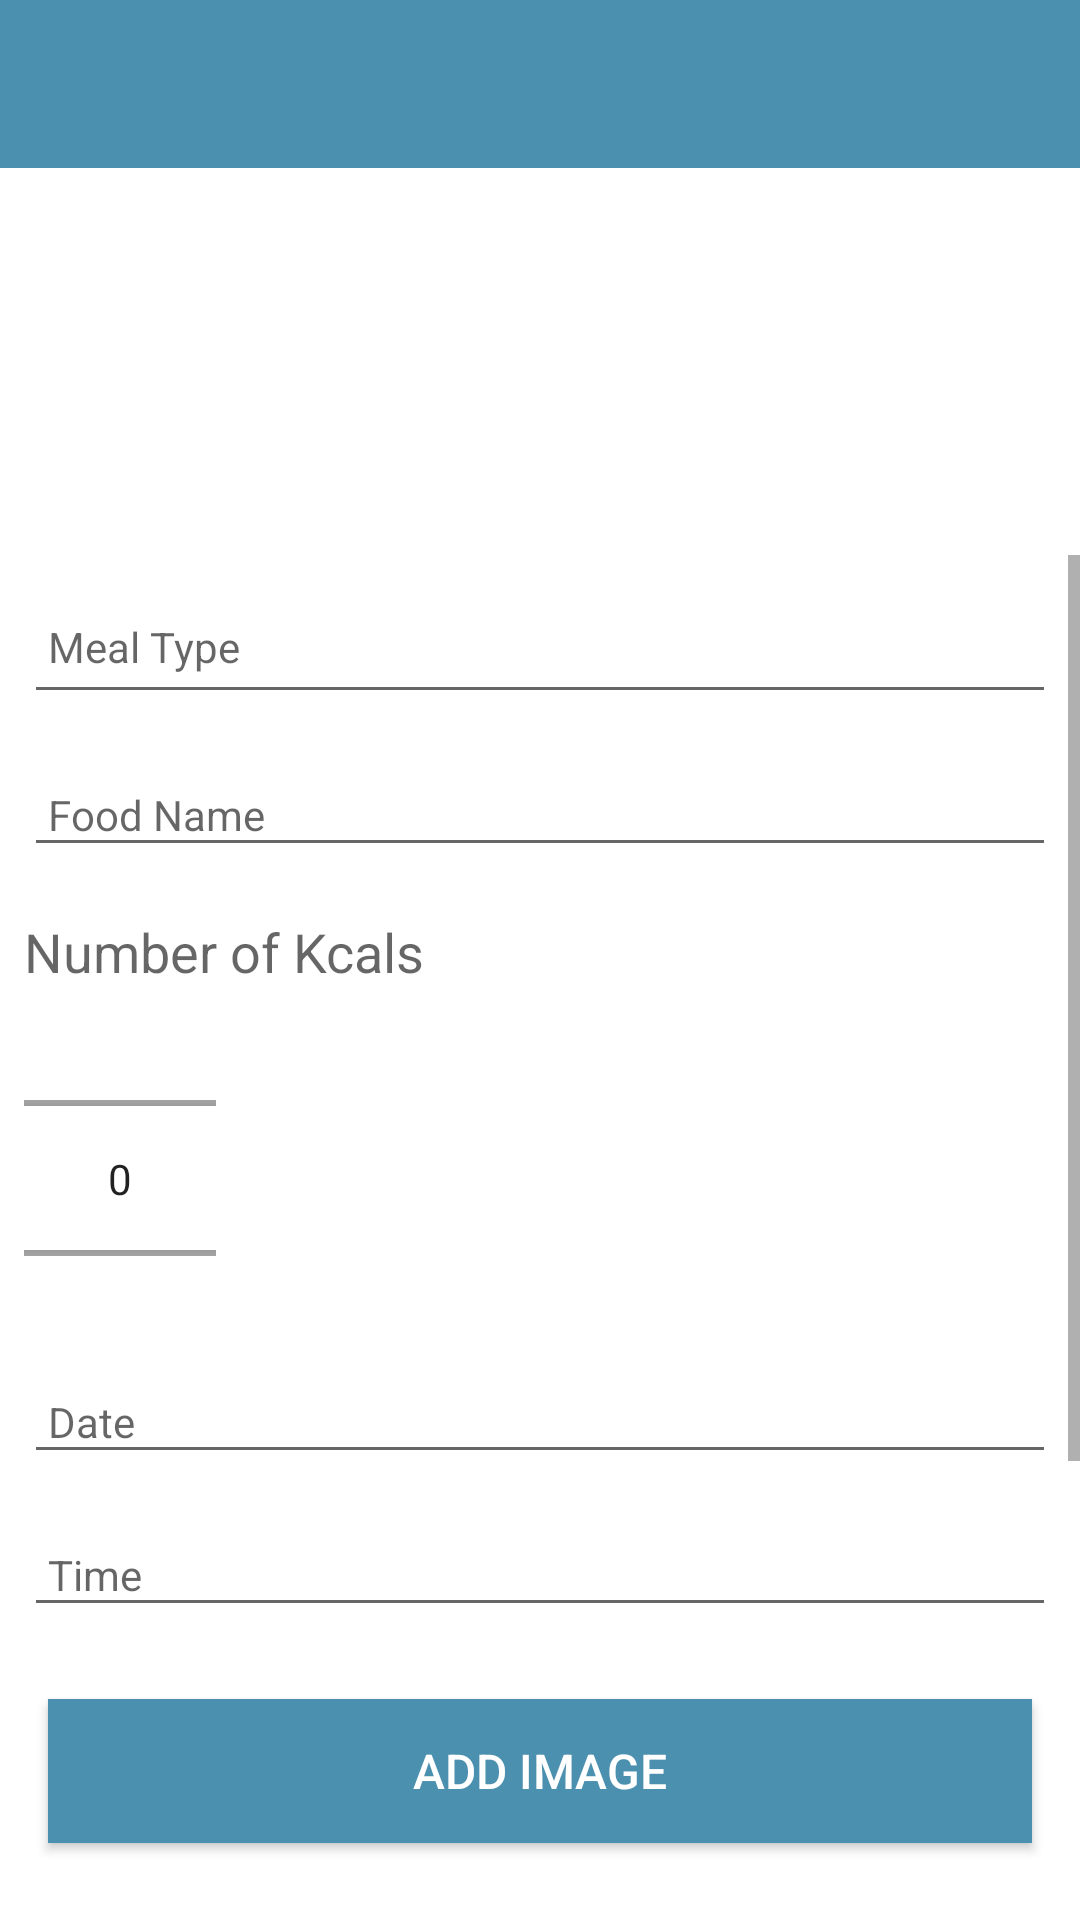

Android layout source for this screen:
<!-- AndroidManifest.xml: application theme Theme.FoodTracker -->
<!-- res/layout/activity_entry.xml -->
<?xml version="1.0" encoding="utf-8"?>
<androidx.constraintlayout.widget.ConstraintLayout
    xmlns:android="http://schemas.android.com/apk/res/android"
    xmlns:app="http://schemas.android.com/apk/res-auto"
    xmlns:tools="http://schemas.android.com/tools"
    android:layout_width="match_parent"
    android:layout_height="match_parent"
    tools:context="ie.wit.foodtracker.activities.EntryActivity">

    <RelativeLayout
        android:layout_width="match_parent"
        android:layout_height="wrap_content"
        app:layout_constraintBottom_toBottomOf="parent"
        app:layout_constraintTop_toTopOf="parent">


        <com.google.android.material.appbar.AppBarLayout
            android:id="@+id/appBarLayout"
            android:layout_width="match_parent"
            android:layout_height="wrap_content"
            android:background="@color/colorAccent"
            android:fitsSystemWindows="true"
            app:elevation="0dip"
            app:theme="@style/ThemeOverlay.AppCompat.Dark.ActionBar">

            <androidx.appcompat.widget.Toolbar
                android:id="@+id/toolbarAdd"
                android:layout_width="match_parent"
                android:layout_height="wrap_content"
                app:titleTextColor="@color/colorPrimary" />
        </com.google.android.material.appbar.AppBarLayout>

        <ScrollView
            android:layout_width="match_parent"
            android:layout_height="match_parent"
            android:layout_below="@id/appBarLayout"
            android:layout_marginTop="129dp"
            android:fillViewport="true">

            <LinearLayout
                android:layout_width="match_parent"
                android:layout_height="wrap_content"
                android:orientation="vertical">


                <EditText
                    android:id="@+id/entryTitle"
                    android:layout_width="match_parent"
                    android:layout_height="45dp"
                    android:layout_margin="8dp"
                    android:autofillHints="hint"
                    android:hint="@string/hint_entryTitle"
                    android:inputType="text"
                    android:maxLength="25"
                    android:maxLines="1"
                    android:padding="8dp"
                    android:textColor="@color/colorPrimaryDark"
                    android:textSize="14sp" />

                <EditText
                    android:id="@+id/description"
                    android:layout_width="match_parent"
                    android:layout_height="wrap_content"
                    android:layout_margin="8dp"
                    android:hint="@string/hint_entryDescription"
                    android:inputType="text"
                    android:maxLength="25"
                    android:maxLines="1"
                    android:padding="8dp"
                    android:textColor="@color/colorPrimaryDark"
                    android:textSize="14sp" />

                <TextView
                    android:id="@+id/donateSubtitle"
                    android:layout_width="394dp"
                    android:layout_height="wrap_content"
                    android:layout_below="@+id/donateTitle"
                    android:layout_alignEnd="@+id/donateTitle"
                    android:layout_alignParentStart="true"
                    android:layout_marginStart="8dp"
                    android:layout_marginTop="8dp"
                    android:layout_marginEnd="8dp"
                    android:layout_marginBottom="8dp"
                    android:text="@string/hint_entryKcal"
                    android:textAppearance="?android:attr/textAppearanceMedium"
                    app:layout_constraintBottom_toBottomOf="parent"
                    app:layout_constraintEnd_toEndOf="parent"
                    app:layout_constraintHorizontal_bias="0.044"
                    app:layout_constraintStart_toStartOf="parent"
                    app:layout_constraintTop_toTopOf="parent"
                    app:layout_constraintVertical_bias="0.114" />

                <NumberPicker
                    android:id="@+id/kcal"
                    android:layout_width="wrap_content"
                    android:layout_height="95dp"
                    android:layout_alignEnd="@+id/donateSubtitle"
                    android:layout_marginStart="8dp"
                    android:layout_marginTop="8dp"
                    android:layout_marginEnd="8dp"
                    android:layout_marginBottom="8dp"
                    app:layout_constraintBottom_toBottomOf="parent"
                    app:layout_constraintEnd_toEndOf="parent"
                    app:layout_constraintHorizontal_bias="0.973"
                    app:layout_constraintStart_toStartOf="parent"
                    app:layout_constraintTop_toTopOf="parent"
                    app:layout_constraintVertical_bias="0.333" />

                <EditText
                    android:id="@+id/date"
                    android:layout_width="match_parent"
                    android:layout_height="wrap_content"
                    android:layout_margin="8dp"
                    android:hint="@string/hint_entryDate"
                    android:inputType="text"
                    android:maxLength="25"
                    android:maxLines="1"
                    android:padding="8dp"
                    android:textColor="@color/colorPrimaryDark"
                    android:textSize="14sp" />

                <EditText
                    android:id="@+id/time"
                    android:layout_width="match_parent"
                    android:layout_height="wrap_content"
                    android:layout_margin="8dp"
                    android:hint="@string/hint_entryTime"
                    android:inputType="text"
                    android:maxLength="25"
                    android:maxLines="1"
                    android:padding="8dp"
                    android:textColor="@color/colorPrimaryDark"
                    android:textSize="14sp" />

                <Button
                    android:id="@+id/chooseImage"
                    android:layout_width="match_parent"
                    android:layout_height="wrap_content"
                    android:layout_margin="16dp"
                    android:background="@color/colorAccent"
                    android:paddingTop="8dp"
                    android:paddingBottom="8dp"
                    android:text="@string/button_addImage"
                    android:textColor="@color/colorPrimary"
                    android:textSize="16sp" />


                <ImageView
                    android:id="@+id/entryImage"
                    android:layout_width="match_parent"
                    android:layout_height="wrap_content"
                    app:srcCompat="@mipmap/ic_launcher" />

                <Button
                    android:id="@+id/entryLocation"
                    android:layout_width="match_parent"
                    android:layout_height="wrap_content"
                    android:layout_margin="16dp"
                    android:background="@color/colorAccent"
                    android:paddingTop="8dp"
                    android:paddingBottom="8dp"
                    android:stateListAnimator="@null"
                    android:text="@string/button_location"
                    android:textColor="@color/colorPrimary"
                    android:textSize="16sp" />

                <Button
                    android:id="@+id/btnAdd"
                    android:layout_width="match_parent"
                    android:layout_height="wrap_content"
                    android:layout_margin="16dp"
                    android:background="@color/colorAccent"
                    android:paddingTop="8dp"
                    android:paddingBottom="8dp"
                    android:stateListAnimator="@null"
                    android:text="@string/button_addEntry"
                    android:textColor="@color/colorPrimary"
                    android:textSize="16sp" />

                <Button
                    android:id="@+id/btnDelete"
                    android:layout_width="match_parent"
                    android:layout_height="wrap_content"
                    android:layout_margin="16dp"
                    android:background="@color/colorAccent"
                    android:paddingTop="8dp"
                    android:paddingBottom="8dp"
                    android:stateListAnimator="@null"
                    android:text="@string/button_deleteEntry"
                    android:textColor="@color/colorPrimary"
                    android:textSize="16sp" />


            </LinearLayout>
        </ScrollView>

    </RelativeLayout>
</androidx.constraintlayout.widget.ConstraintLayout>
<!-- resources referenced by this layout -->
<resources>
  <color name="colorAccent">#4c90af</color>
  <color name="colorPrimary">#FFFFFF</color>
  <color name="colorPrimaryDark">#000000</color>
  <string name="button_addEntry">Add Entry</string>
  <string name="button_addImage"> Add Image </string>
  <string name="button_deleteEntry">Delete Entry</string>
  <string name="button_location">Set Location</string>
  <string name="hint_entryDate">Date </string>
  <string name="hint_entryDescription">Food Name</string>
  <string name="hint_entryKcal">Number of Kcals </string>
  <string name="hint_entryTime">Time </string>
  <string name="hint_entryTitle">Meal Type</string>
  <style name="Theme.FoodTracker" parent="Theme.MaterialComponents.DayNight.NoActionBar">
      
      <item name="colorPrimary">@color/colorAccent</item>
      <item name="colorPrimaryVariant">@color/colorPrimaryDark</item>
      <item name="colorOnPrimary">@color/white</item>
      
      <item name="colorSecondary">@color/teal_200</item>
      <item name="colorSecondaryVariant">@color/teal_700</item>
      <item name="colorOnSecondary">@color/black</item>
      
      <item name="android:statusBarColor" tools:targetApi="l">?attr/colorPrimaryVariant</item>
      
  </style>
  <color name="white">#FFFFFFFF</color>
  <color name="teal_200">#FF03DAC5</color>
  <color name="teal_700">#FF018786</color>
  <color name="black">#FF000000</color>
</resources>
